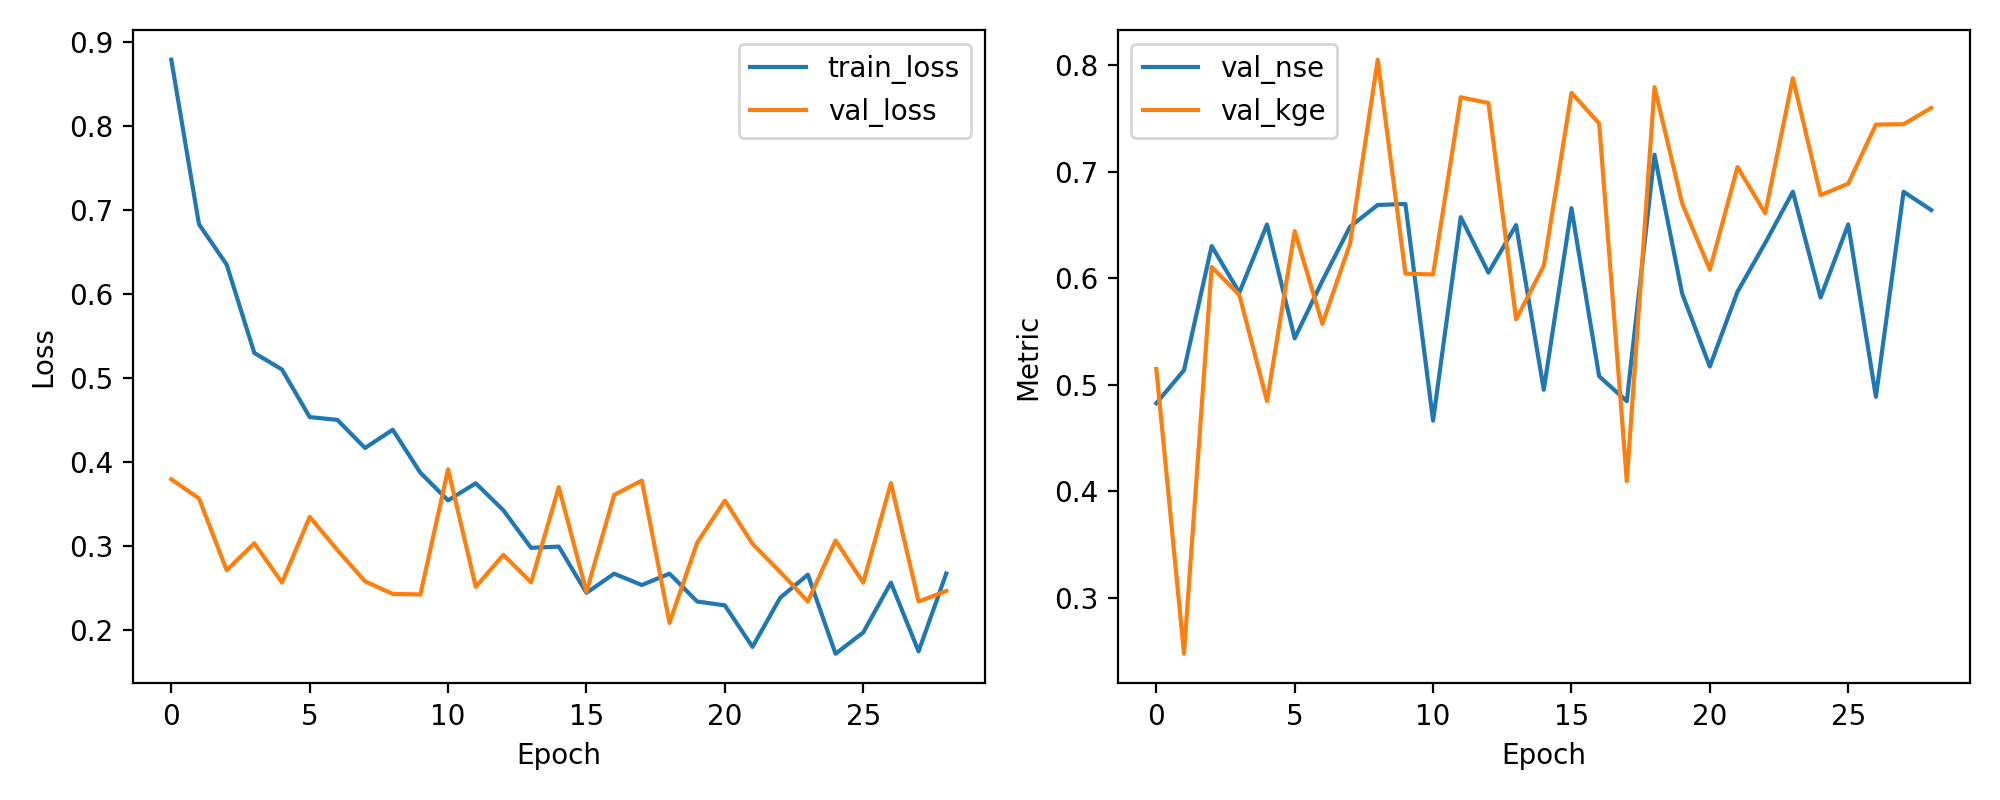

The table this chart was drawn from, first rows:
epoch, train_loss, val_loss, val_nse, val_kge
1, 0.8794, 0.3795, 0.4827, 0.5149
2, 0.6834, 0.3568, 0.5137, 0.2478
3, 0.6353, 0.2713, 0.6302, 0.6105
4, 0.5301, 0.3034, 0.5865, 0.5843
5, 0.5103, 0.2565, 0.6503, 0.4847
6, 0.4537, 0.3348, 0.5436, 0.6442
7, 0.4504, 0.2953, 0.5975, 0.5571
8, 0.4169, 0.258, 0.6483, 0.6324
9, 0.4386, 0.2431, 0.6687, 0.8049
10, 0.3874, 0.2424, 0.6696, 0.6042
11, 0.3545, 0.3915, 0.4664, 0.6035
12, 0.3749, 0.2515, 0.6572, 0.7697
13, 0.3426, 0.2896, 0.6052, 0.7643
14, 0.2979, 0.2569, 0.6498, 0.5614
15, 0.2994, 0.3702, 0.4954, 0.6116
16, 0.2443, 0.2453, 0.6656, 0.7739
17, 0.2672, 0.3609, 0.508, 0.7451
18, 0.2537, 0.3781, 0.4847, 0.4098
19, 0.2672, 0.2085, 0.7158, 0.7792
20, 0.234, 0.3041, 0.5855, 0.6701
21, 0.2295, 0.3542, 0.5172, 0.6079
22, 0.1799, 0.3027, 0.5874, 0.7043
23, 0.2385, 0.2692, 0.633, 0.6609
24, 0.266, 0.234, 0.6811, 0.7877
25, 0.1718, 0.3067, 0.5819, 0.6779
26, 0.1971, 0.2564, 0.6505, 0.6886
27, 0.2565, 0.3751, 0.4888, 0.744
28, 0.1746, 0.234, 0.681, 0.7444
29, 0.2673, 0.2465, 0.6639, 0.7596
